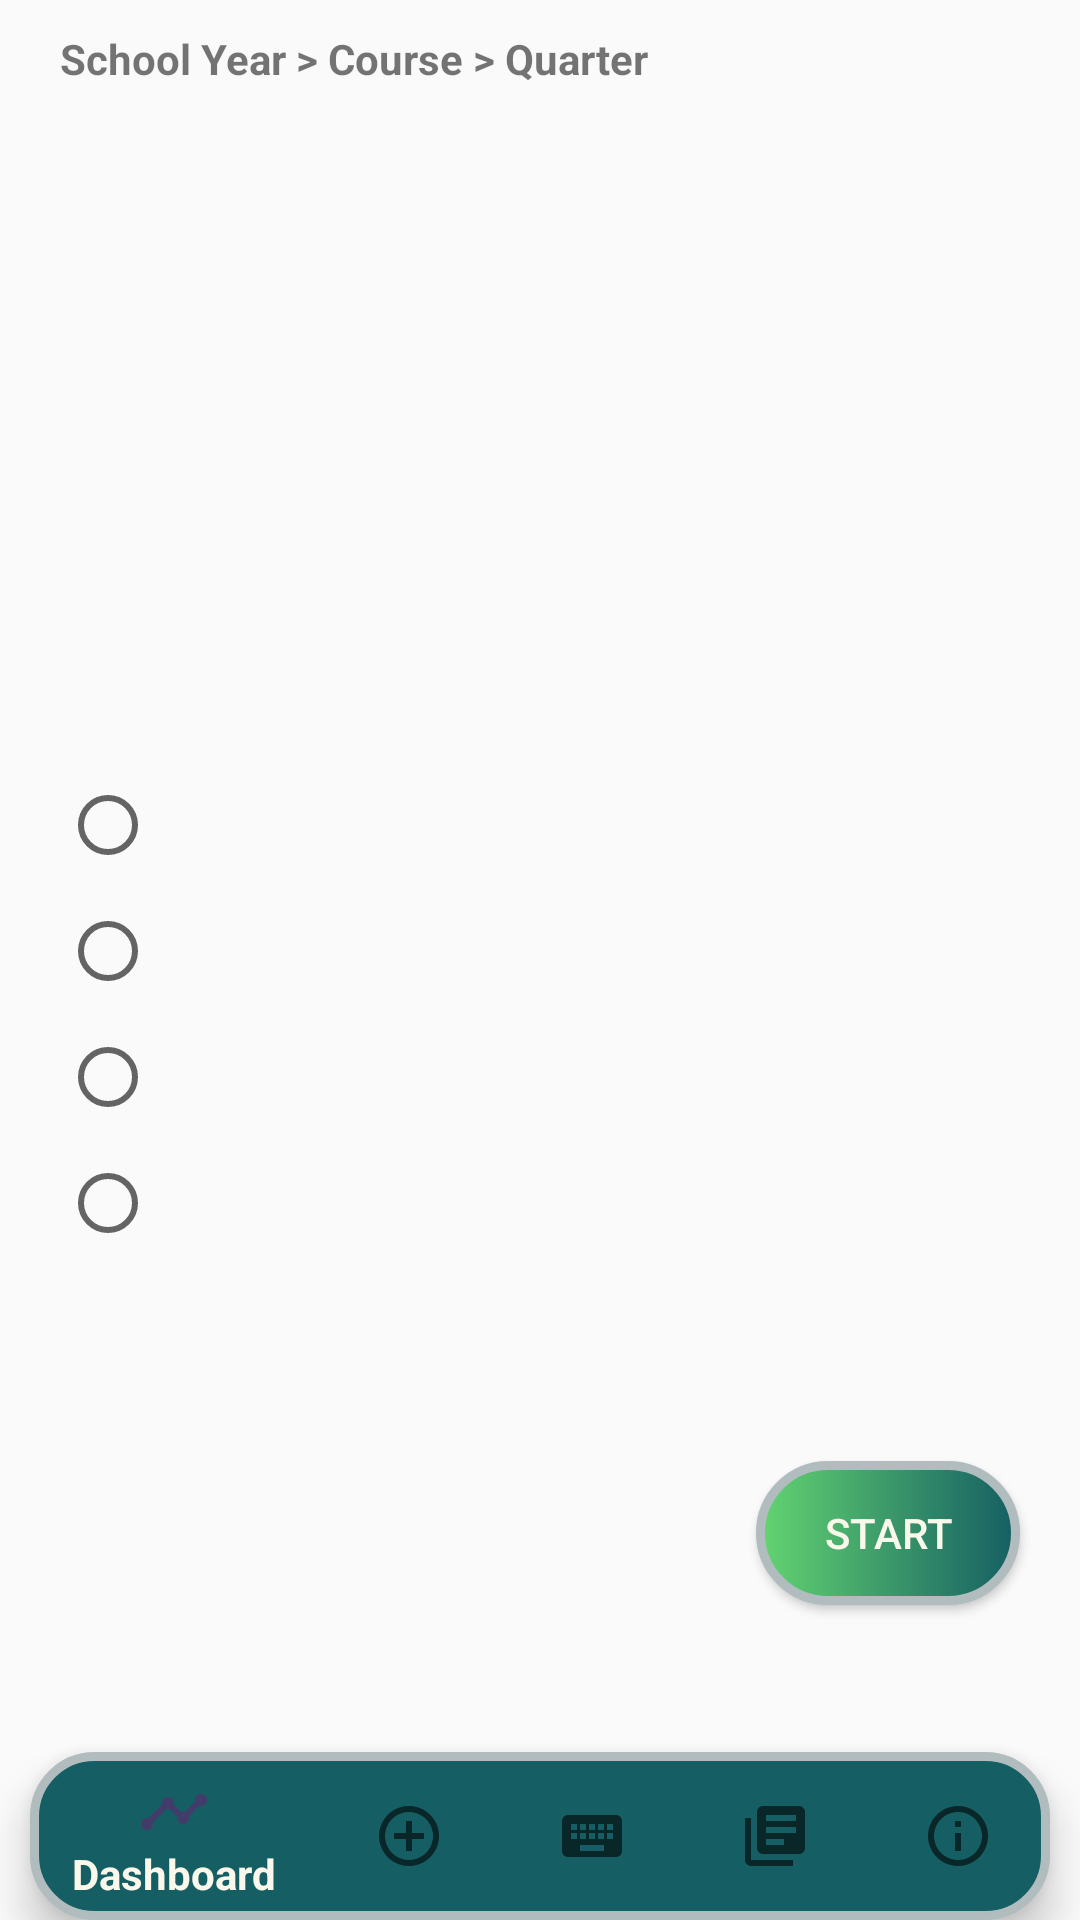

Write the Android layout XML for this screen, with the resource values it uses.
<!-- AndroidManifest.xml: application theme AppTheme -->
<!-- res/layout/quiz_activity.xml -->
<?xml version="1.0" encoding="utf-8"?>
<androidx.appcompat.widget.LinearLayoutCompat xmlns:android="http://schemas.android.com/apk/res/android"
    xmlns:app="http://schemas.android.com/apk/res-auto"
    xmlns:tools="http://schemas.android.com/tools"
    android:layout_width="match_parent"
    android:layout_height="match_parent"
    android:orientation="vertical"
    tools:context=".QuizActivity">

    <TextView
        android:id="@+id/displaySelectionTextViewQuizAct"
        android:layout_width="match_parent"
        android:layout_height="wrap_content"
        android:layout_marginStart="10dp"
        android:layout_marginEnd="10dp"
        android:padding="10dp"
        android:text="School Year > Course > Quarter"
        android:textSize="14sp"
        android:textStyle="bold" />

    <TextView
        android:id="@+id/questionTextViewQuizAct"
        android:layout_width="match_parent"
        android:layout_height="200dp"
        android:layout_gravity=""
        android:gravity="center"
        android:text="" />

    <RadioGroup
        android:layout_width="match_parent"
        android:layout_height="wrap_content"
        android:id="@+id/radGroupQuizAct"
        android:padding="20dp">

        <RadioButton
            android:id="@+id/rBtnAQuizAct"
            android:layout_width="match_parent"
            android:layout_height="wrap_content"
            android:fontFamily="sans-serif-smallcaps"
            android:text=""
            android:textSize="14sp" />

        <RadioButton
            android:id="@+id/rBtnBQuizAct"
            android:layout_width="match_parent"
            android:layout_height="wrap_content"
            android:layout_marginTop="10dp"
            android:fontFamily="sans-serif-smallcaps"
            android:text="" />

        <RadioButton
            android:id="@+id/rBtnCQuizAct"
            android:layout_width="match_parent"
            android:layout_height="wrap_content"
            android:layout_marginTop="10dp"
            android:fontFamily="sans-serif-smallcaps"
            android:text="" />

        <RadioButton
            android:id="@+id/rBtnDQuizAct"
            android:layout_width="match_parent"
            android:layout_height="wrap_content"
            android:layout_marginTop="10dp"
            android:fontFamily="sans-serif-smallcaps"
            android:text="" />


    </RadioGroup>

    <Button
        android:id="@+id/saveAnswerBtnQuizAct"
        android:layout_width="wrap_content"
        android:layout_height="wrap_content"
        android:layout_gravity="end"
        android:layout_marginTop="50dp"
        android:layout_marginEnd="20dp"
        android:textColor="#f9f8eb"
        android:background="@drawable/layout_button_bg"
        android:text="Start" />

    <RelativeLayout
        android:layout_width="match_parent"
        android:layout_height="fill_parent">

        <com.google.android.material.bottomnavigation.BottomNavigationView
            android:id="@+id/menuAct"
            android:layout_width="match_parent"
            android:layout_height="wrap_content"
            android:layout_alignParentBottom="true"
            android:layout_marginStart="10dp"
            android:layout_marginEnd="10dp"
            android:background="@drawable/layout_bg"
            app:itemTextColor="#f9f8eb"
            app:menu="@menu/main_menu" />

    </RelativeLayout>


</androidx.appcompat.widget.LinearLayoutCompat>
<!-- resources referenced by this layout -->
<resources>
  <!-- drawable layout_bg (drawable) -->
  <?xml version="1.0" encoding="utf-8"?>
  <shape xmlns:android="http://schemas.android.com/apk/res/android">
      <solid android:color="#155e63"/>
      <stroke android:width="3dp" android:color="#B1BCBE" />
      <corners android:radius="20dp"/>
      <padding android:left="0dp" android:top="0dp" android:right="0dp" android:bottom="0dp" />
  </shape>
  <!-- drawable layout_button_bg (drawable) -->
  <?xml version="1.0" encoding="utf-8"?>
  <shape xmlns:android="http://schemas.android.com/apk/res/android">
      <gradient
          android:type="linear"
          android:startColor="#63d471"
          android:endColor="#155e63"
          />
      <stroke android:width="3dp" android:color="#B1BCBE" />
      <corners android:radius="40dp"/>
  </shape>
  <style name="AppTheme" parent="Theme.AppCompat.Light.NoActionBar">
          
          <item name="colorPrimary">@color/colorPrimary</item>
          <item name="colorPrimaryDark">@color/colorPrimaryDark</item>
          <item name="colorAccent">@color/colorAccent</item>
      </style>
  <color name="colorPrimary">#413C69</color>
  <color name="colorPrimaryDark">#272343</color>
  <color name="colorAccent">#a6b1e1</color>
</resources>
